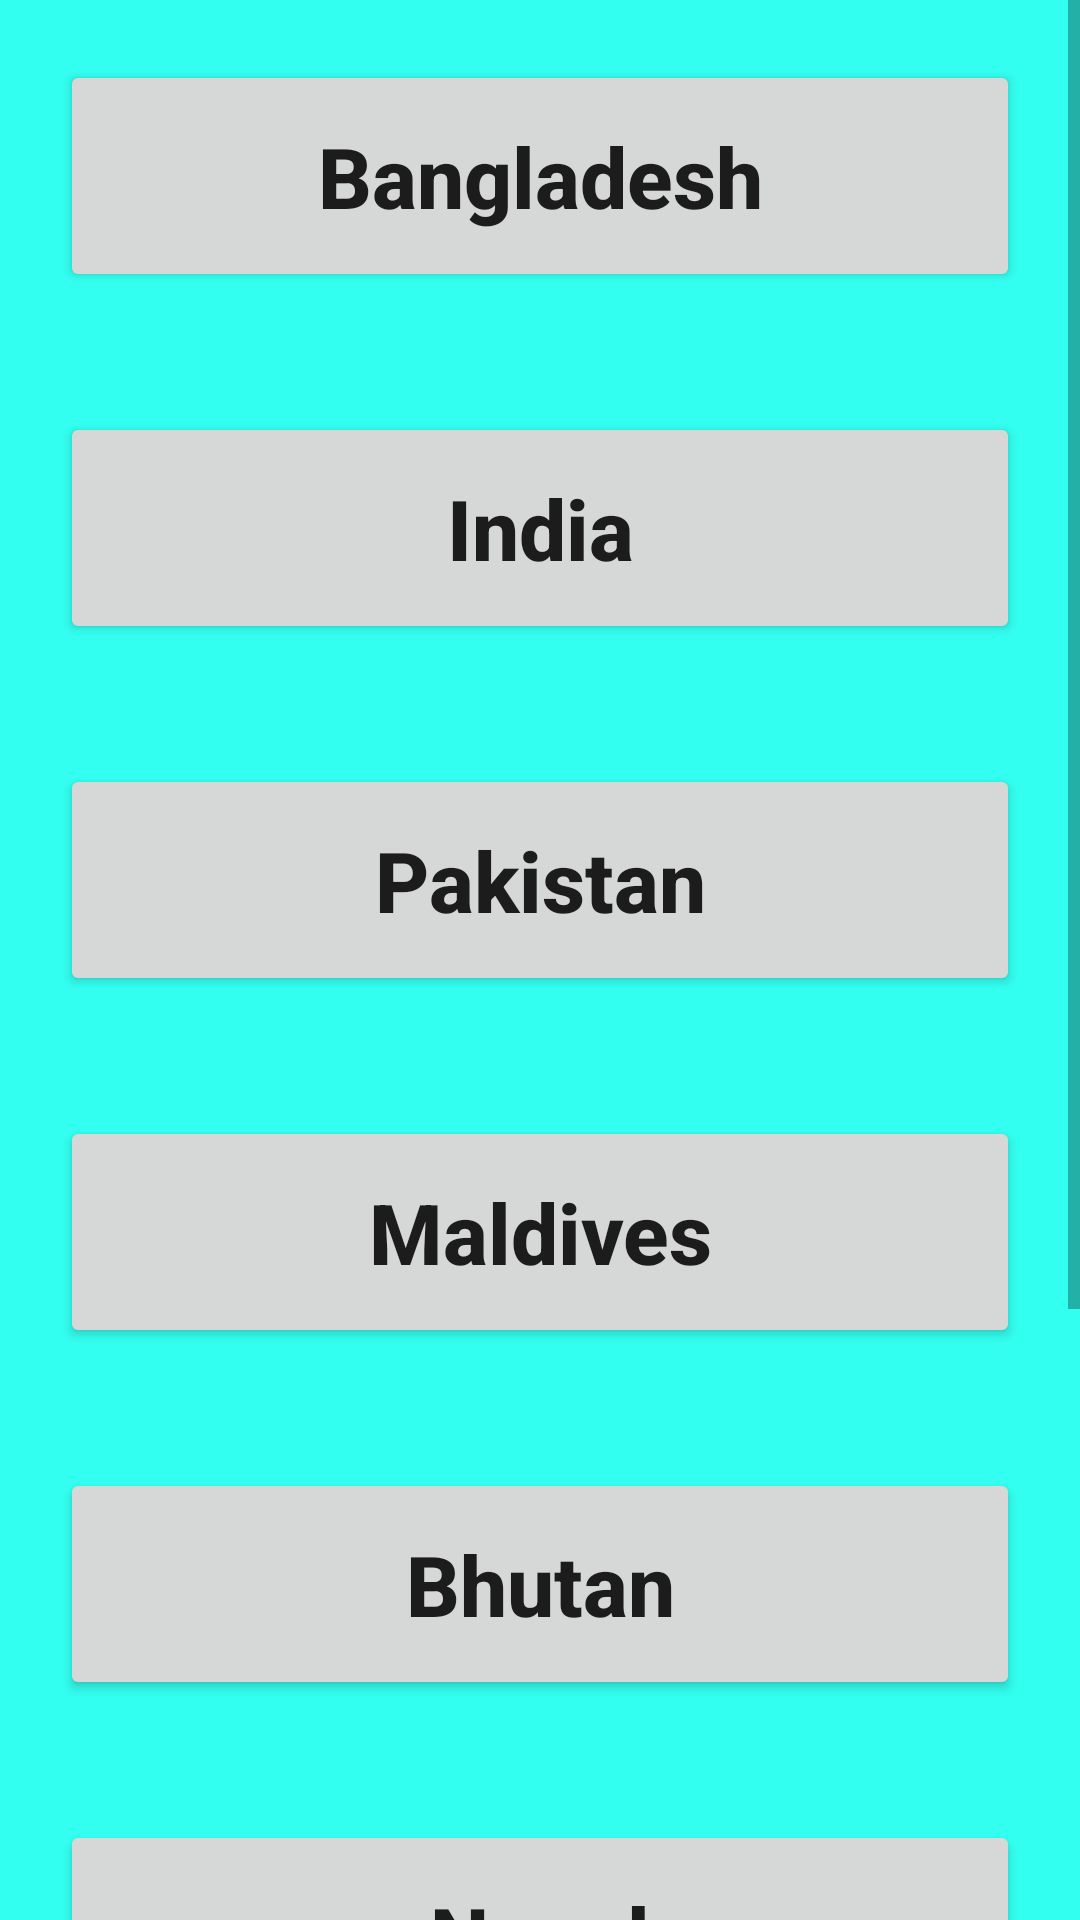

Produce the Android XML layout that renders to this screen, including the resource entries it uses.
<!-- AndroidManifest.xml: application theme Theme.SAARCCOUNTRIES -->
<!-- res/layout/activity_main.xml -->
<?xml version="1.0" encoding="utf-8"?>
<ScrollView xmlns:android="http://schemas.android.com/apk/res/android"
    xmlns:tools="http://schemas.android.com/tools"
    android:layout_width="match_parent"
    android:layout_height="match_parent"
    android:orientation="vertical"
    android:background="#33FFF0"
    android:gravity="center"
    tools:context=".MainActivity">


      <LinearLayout
          android:orientation="vertical"
          android:layout_width="match_parent"
          android:layout_height="wrap_content">

          <Button
              android:id="@+id/bdButtonId"
              android:layout_width="match_parent"
              android:layout_height="wrap_content"
              android:text="@string/bd"
              android:textAllCaps="false"
              android:textSize="28sp"
              android:padding="20dp"
              android:textStyle="bold"
              android:layout_margin="20dp"
              android:layout_marginHorizontal="20dp"
              android:onClick="myFun"
              tools:ignore="UsingOnClickInXml"
              />


          <Button
              android:id="@+id/inButtonId"
              android:layout_width="match_parent"
              android:layout_height="wrap_content"
              android:text="@string/in"
              android:textAllCaps="false"
              android:textSize="28sp"
              android:padding="20dp"
              android:textStyle="bold"
              android:layout_margin="20dp"
              android:layout_marginHorizontal="20dp"
              android:onClick="myFun"
              tools:ignore="UsingOnClickInXml" />

          <Button
              android:id="@+id/pakButtonId"
              android:layout_width="match_parent"
              android:layout_height="wrap_content"
              android:text="@string/pak"
              android:textAllCaps="false"
              android:textSize="28sp"
              android:padding="20dp"
              android:textStyle="bold"
              android:layout_margin="20dp"
              android:layout_marginHorizontal="20dp"
              android:onClick="myFun"
              tools:ignore="UsingOnClickInXml" />

          <Button
              android:id="@+id/maldId"
              android:layout_width="match_parent"
              android:layout_height="wrap_content"
              android:text="@string/mald"
              android:textAllCaps="false"
              android:textSize="28sp"
              android:padding="20dp"
              android:textStyle="bold"
              android:layout_margin="20dp"
              android:layout_marginHorizontal="20dp"
              android:onClick="myFun"
              tools:ignore="UsingOnClickInXml" />

          <Button
              android:id="@+id/bhuId"
              android:layout_width="match_parent"
              android:layout_height="wrap_content"
              android:text="@string/bhu"
              android:textAllCaps="false"
              android:textSize="28sp"
              android:padding="20dp"
              android:textStyle="bold"
              android:layout_margin="20dp"
              android:layout_marginHorizontal="20dp"
              android:onClick="myFun"
              tools:ignore="UsingOnClickInXml" />

          <Button
              android:id="@+id/nepId"
              android:layout_width="match_parent"
              android:layout_height="wrap_content"
              android:text="@string/nep"
              android:textAllCaps="false"
              android:textSize="28sp"
              android:padding="20dp"
              android:textStyle="bold"
              android:layout_margin="20dp"
              android:layout_marginHorizontal="20dp"
              android:onClick="myFun"
              tools:ignore="UsingOnClickInXml" />

          <Button
              android:id="@+id/sriId"
              android:layout_width="match_parent"
              android:layout_height="wrap_content"
              android:text="@string/sri"
              android:textAllCaps="false"
              android:textSize="28sp"
              android:padding="20dp"
              android:textStyle="bold"
              android:layout_margin="20dp"
              android:layout_marginHorizontal="20dp"
              android:onClick="myFun"
              tools:ignore="UsingOnClickInXml" />

          <Button
              android:id="@+id/afghanId"
              android:layout_width="match_parent"
              android:layout_height="wrap_content"
              android:text="@string/afghan"
              android:textAllCaps="false"
              android:textSize="28sp"
              android:padding="20dp"
              android:textStyle="bold"
              android:layout_margin="20dp"
              android:layout_marginHorizontal="20dp"
              android:onClick="myFun"
              tools:ignore="UsingOnClickInXml" />


      </LinearLayout>


</ScrollView>
<!-- resources referenced by this layout -->
<resources>
  <string name="afghan">Afghanistan</string>
  <string name="bd">Bangladesh</string>
  <string name="bhu">Bhutan</string>
  <string name="in">India</string>
  <string name="mald">Maldives</string>
  <string name="nep">Nepal</string>
  <string name="pak">Pakistan</string>
  <string name="sri">Sri Lanka</string>
  <style name="Theme.SAARCCOUNTRIES" parent="Theme.MaterialComponents.DayNight.DarkActionBar">
          
          <item name="colorPrimary">@color/purple_500</item>
          <item name="colorPrimaryVariant">@color/purple_700</item>
          <item name="colorOnPrimary">@color/white</item>
          
          <item name="colorSecondary">@color/teal_200</item>
          <item name="colorSecondaryVariant">@color/teal_700</item>
          <item name="colorOnSecondary">@color/black</item>
          
          <item name="android:statusBarColor" tools:targetApi="l">?attr/colorPrimaryVariant</item>
          
      </style>
  <!-- not gathered from this repository: default colours our renderer supplied (Android Studio template values) -->
  <color name="purple_500">#FF6200EE</color>
  <color name="purple_700">#FF3700B3</color>
  <color name="teal_200">#FF03DAC5</color>
  <color name="teal_700">#FF018786</color>
  <color name="black">#FF000000</color>
  <color name="white">#FFFFFFFF</color>
</resources>
